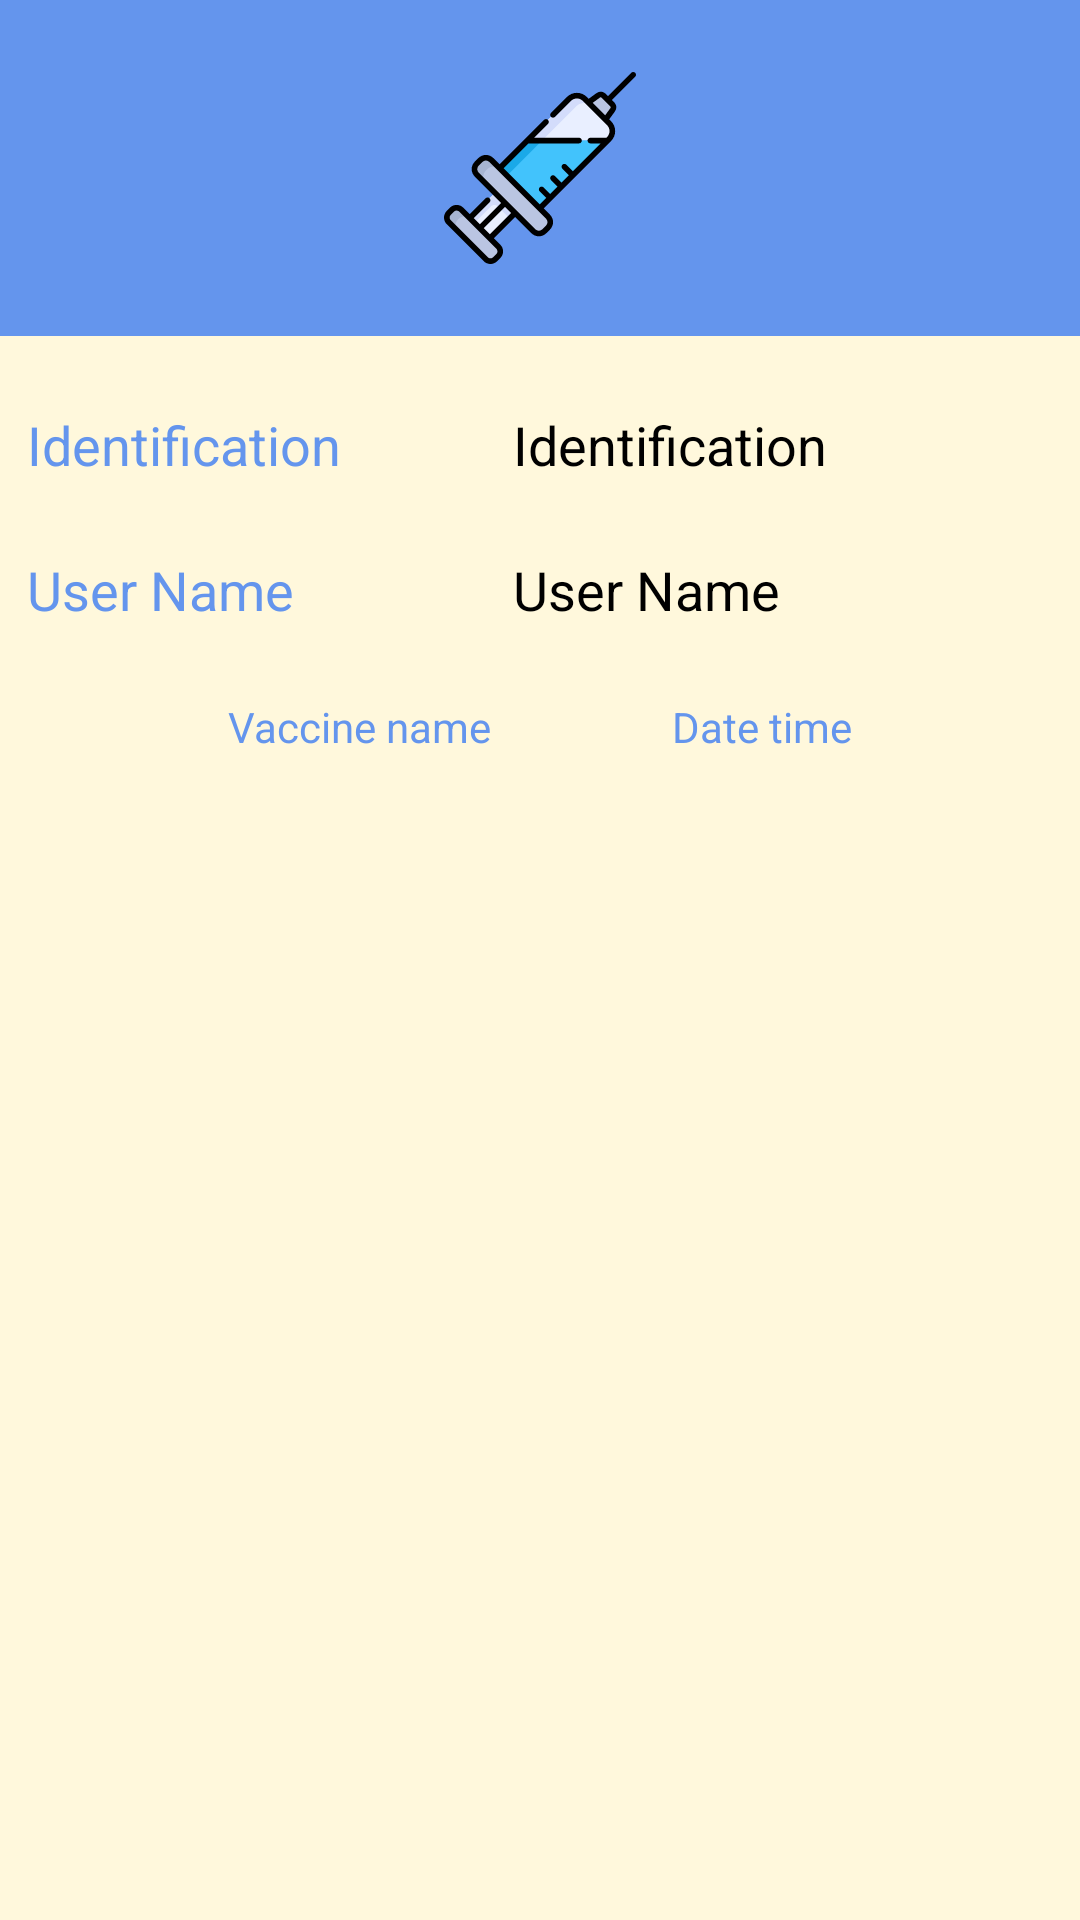

This screen was rendered from an Android layout file. Write that file and the resources it references.
<!-- AndroidManifest.xml: application theme Theme.Design.NoActionBar -->
<!-- res/layout/activity_show_vaccine.xml -->
<?xml version="1.0" encoding="utf-8"?>
<androidx.constraintlayout.widget.ConstraintLayout xmlns:android="http://schemas.android.com/apk/res/android"
    xmlns:app="http://schemas.android.com/apk/res-auto"
    xmlns:tools="http://schemas.android.com/tools"
    android:layout_width="match_parent"
    android:layout_height="match_parent"
    android:background="@color/backcream"
    tools:context=".Activities.ShowVaccineActivity">

    <androidx.constraintlayout.widget.ConstraintLayout
        android:id="@+id/Introduction"
        android:layout_width="match_parent"
        android:layout_height="wrap_content"
        android:background="@color/cornflower"
        app:layout_constraintEnd_toEndOf="parent"
        app:layout_constraintStart_toStartOf="parent"
        app:layout_constraintTop_toTopOf="parent">

        <ImageView
            android:id="@+id/Image_Vaccine"
            android:layout_width="64dp"
            android:layout_height="64dp"
            android:layout_marginTop="24dp"
            android:layout_marginBottom="24dp"
            app:layout_constraintBottom_toBottomOf="parent"
            app:layout_constraintEnd_toEndOf="parent"
            app:layout_constraintStart_toStartOf="parent"
            app:layout_constraintTop_toTopOf="parent"
            app:srcCompat="@drawable/ic_vaccine"
            tools:srcCompat="@drawable/ic_vaccine" />

    </androidx.constraintlayout.widget.ConstraintLayout>

    <TextView
        android:id="@+id/Patient_Identification_label_Vaccine"
        android:layout_width="130dp"
        android:layout_height="wrap_content"
        android:layout_marginStart="32dp"
        android:layout_marginTop="24dp"
        android:layout_marginEnd="16dp"
        android:text="@string/identification_placeholder"
        android:textColor="@color/cornflower"
        android:textSize="18dp"
        app:layout_constraintEnd_toStartOf="@+id/Patient_Identification_Vaccine"
        app:layout_constraintStart_toStartOf="parent"
        app:layout_constraintTop_toBottomOf="@+id/Introduction" />

    <TextView
        android:id="@+id/Patient_Identification_Vaccine"
        android:layout_width="180dp"
        android:layout_height="wrap_content"
        android:layout_marginStart="16dp"
        android:layout_marginTop="24dp"
        android:layout_marginEnd="32dp"
        android:hint="@string/identification_placeholder"
        android:textSize="18dp"
        android:textColorHint="@color/black"
        android:textColor="@color/black"
        app:layout_constraintEnd_toEndOf="parent"
        app:layout_constraintStart_toEndOf="@+id/Patient_Identification_label_Vaccine"
        app:layout_constraintTop_toBottomOf="@+id/Introduction" />

    <TextView
        android:id="@+id/Patient_Name_label_Vaccine"
        android:layout_width="130dp"
        android:layout_height="wrap_content"
        android:layout_marginStart="32dp"
        android:layout_marginTop="24dp"
        android:layout_marginEnd="16dp"
        android:text="@string/user_name_placeholder"
        android:textColor="@color/cornflower"
        android:textSize="18dp"
        app:layout_constraintEnd_toStartOf="@+id/Patient_Name_Vaccine"
        app:layout_constraintStart_toStartOf="parent"
        app:layout_constraintTop_toBottomOf="@+id/Patient_Identification_label_Vaccine" />

    <TextView
        android:id="@+id/Patient_Name_Vaccine"
        android:layout_width="180dp"
        android:layout_height="wrap_content"
        android:layout_marginStart="16dp"
        android:layout_marginTop="24dp"
        android:layout_marginEnd="32dp"
        android:hint="@string/user_name_placeholder"
        android:textSize="18dp"
        android:textColorHint="@color/black"
        android:textColor="@color/black"
        app:layout_constraintEnd_toEndOf="parent"
        app:layout_constraintStart_toEndOf="@+id/Patient_Name_label_Vaccine"
        app:layout_constraintTop_toBottomOf="@+id/Patient_Identification_Vaccine" />

    <TextView
        android:id="@+id/vaccine_name_item_label"
        android:layout_width="wrap_content"
        android:layout_height="wrap_content"
        android:layout_marginStart="16dp"
        android:layout_marginTop="24dp"
        android:layout_marginBottom="8dp"
        android:text="@string/vaccine_name_placeholder"
        android:textColor="@color/cornflower"
        app:layout_constraintEnd_toStartOf="@+id/vaccine_name_item"
        app:layout_constraintStart_toStartOf="parent"
        app:layout_constraintTop_toBottomOf="@+id/Patient_Name_label_Vaccine" />

    <TextView
        android:id="@+id/vaccine_name_item"
        android:layout_width="wrap_content"
        android:layout_height="wrap_content"
        android:layout_marginTop="24dp"
        android:layout_marginEnd="16dp"
        android:layout_marginBottom="8dp"
        android:text="@string/date_time_placeholder"
        android:textColor="@color/cornflower"
        app:layout_constraintEnd_toEndOf="parent"
        app:layout_constraintStart_toEndOf="@+id/vaccine_name_item_label"
        app:layout_constraintTop_toBottomOf="@+id/Patient_Name_Vaccine" />

    <androidx.recyclerview.widget.RecyclerView
        android:id="@+id/show_Vaccines_Patient_RecyclerView"
        android:layout_width="match_parent"
        android:layout_height="wrap_content"
        android:layout_marginStart="24dp"
        android:layout_marginTop="24dp"
        android:layout_marginEnd="24dp"
        android:background="@color/backcream"
        app:layout_constraintEnd_toEndOf="parent"
        app:layout_constraintStart_toStartOf="parent"
        app:layout_constraintTop_toBottomOf="@+id/vaccine_name_item_label" />

    <TextView
        android:id="@+id/recycler_empty_vaccine"
        android:layout_width="match_parent"
        android:layout_height="wrap_content"
        android:layout_marginStart="24dp"
        android:layout_marginTop="32dp"
        android:layout_marginEnd="24dp"
        android:gravity="center_horizontal"
        android:text="@string/no_data_placeholder"
        android:textColor="#000"
        android:visibility="invisible"
        app:layout_constraintEnd_toEndOf="parent"
        app:layout_constraintStart_toStartOf="parent"
        app:layout_constraintTop_toBottomOf="@+id/vaccine_name_item_label" />

</androidx.constraintlayout.widget.ConstraintLayout>
<!-- resources referenced by this layout -->
<resources>
  <color name="backcream">#fff8dc</color>
  <color name="black">#FF000000</color>
  <color name="cornflower">#6495ed</color>
  <!-- drawable ic_vaccine: vector/xml drawable (drawable, 5230 chars, omitted) -->
  <string name="date_time_placeholder">Date time</string>
  <string name="identification_placeholder">Identification</string>
  <string name="no_data_placeholder">No data</string>
  <string name="user_name_placeholder">User Name</string>
  <string name="vaccine_name_placeholder">Vaccine name</string>
</resources>
